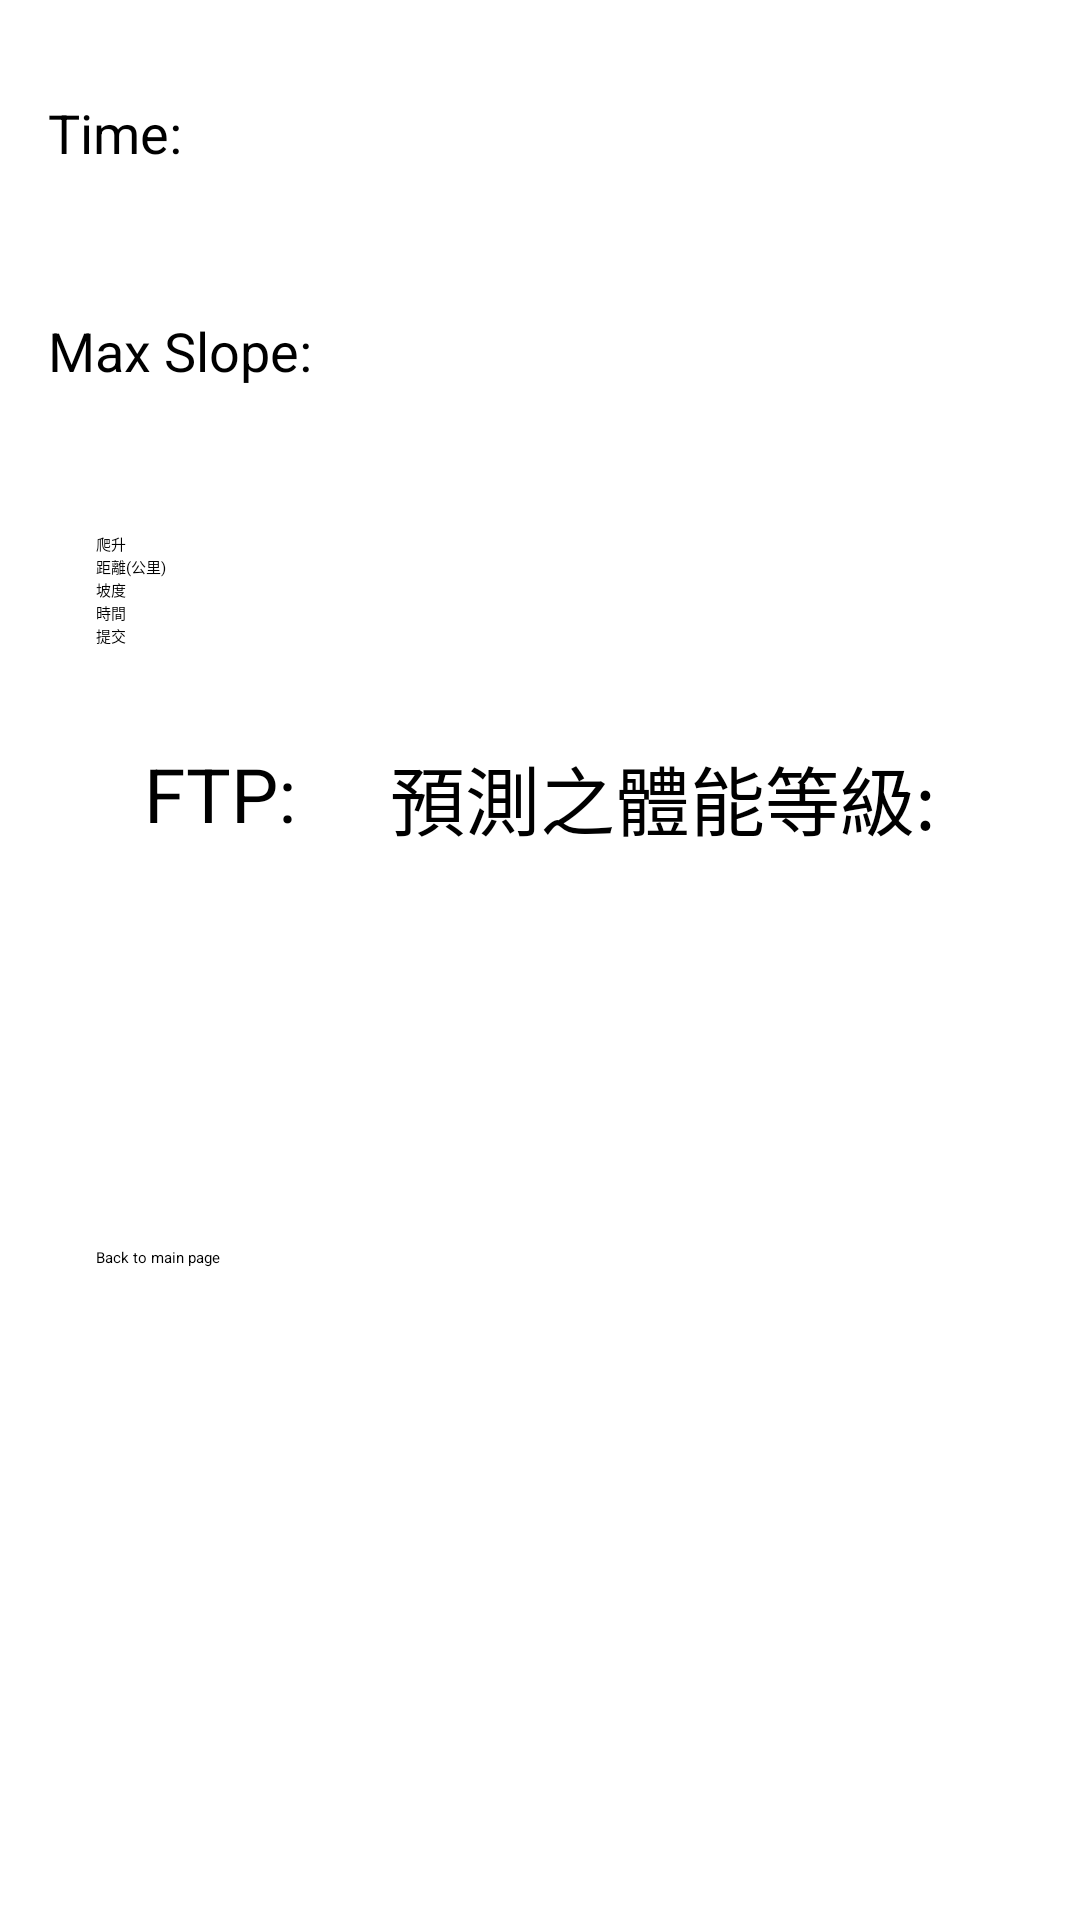

Reconstruct the res/layout file that produces this screen, plus the resources it refers to.
<!-- AndroidManifest.xml: application theme Theme.BmiCalculator -->
<!-- res/layout/activity_result.xml -->
<?xml version="1.0" encoding="utf-8"?>
<LinearLayout xmlns:android="http://schemas.android.com/apk/res/android"
    xmlns:app="http://schemas.android.com/apk/res-auto"
    android:layout_width="match_parent"
    android:layout_height="match_parent"
    android:orientation="vertical"
    android:padding="16dp">

    <TextView
        android:id="@+id/textViewTimeLabel"
        android:layout_width="wrap_content"
        android:layout_height="wrap_content"
        android:text="Time:"
        android:textSize="18sp"
        android:layout_marginTop="16dp" />

    <TextView
        android:id="@+id/textViewTime"
        android:layout_width="wrap_content"
        android:layout_height="wrap_content"
        android:textSize="18sp"
        android:layout_marginTop="8dp" />

    <TextView
        android:id="@+id/textViewSlopeLabel"
        android:layout_width="wrap_content"
        android:layout_height="wrap_content"
        android:text="Max Slope:"
        android:textSize="18sp"
        android:layout_marginTop="16dp" />

    <TextView
        android:id="@+id/textViewSlope"
        android:layout_width="wrap_content"
        android:layout_height="wrap_content"
        android:textSize="18sp"
        android:layout_marginTop="8dp" />


    <LinearLayout
        android:layout_width="match_parent"
        android:layout_height="match_parent"
        android:orientation="vertical"
        android:padding="16dp">

        <EditText
            android:id="@+id/editTextAscent"
            android:layout_width="match_parent"
            android:layout_height="wrap_content"
            android:hint="爬升" />

        <EditText
            android:id="@+id/editTextDistance"
            android:layout_width="match_parent"
            android:layout_height="wrap_content"
            android:hint="距離(公里)" />

        <EditText
            android:id="@+id/editTextSlope"
            android:layout_width="match_parent"
            android:layout_height="wrap_content"
            android:hint="坡度" />

        <EditText
            android:id="@+id/editTextTime"
            android:layout_width="match_parent"
            android:layout_height="wrap_content"
            android:hint="時間" />

        <Button
            android:id="@+id/buttonSubmit"
            android:layout_width="match_parent"
            android:layout_height="wrap_content"
            android:text="提交" />

        <LinearLayout
            android:layout_width="match_parent"
            android:layout_height="200dp"
            android:orientation="vertical"
            android:padding="16dp">

            <RelativeLayout
                android:layout_width="match_parent"
                android:layout_height="wrap_content">

                <TextView
                    android:layout_width="wrap_content"
                    android:layout_height="wrap_content"
                    android:layout_alignParentStart="true"
                    android:paddingTop="16dp"
                    android:text="FTP:"
                    android:textSize="25sp" />

                <TextView
                    android:layout_width="wrap_content"
                    android:layout_height="wrap_content"
                    android:layout_alignParentEnd="true"
                    android:paddingTop="16dp"
                    android:text="預測之體能等級:"
                    android:textSize="25sp" />


            </RelativeLayout>

            <LinearLayout
                android:layout_width="match_parent"
                android:layout_height="wrap_content"
                android:layout_marginTop="8dp"
                android:orientation="horizontal">


                <TextView
                    android:id="@+id/textViewFTP"
                    android:layout_width="30dp"
                    android:layout_height="56dp"
                    android:layout_weight="5"
                    android:textSize="20sp" />

                <TextView
                    android:id="@+id/textViewPredict"
                    android:layout_width="160dp"
                    android:layout_height="56dp"
                    android:layout_weight="1"
                    android:textSize="20sp" />

            </LinearLayout>

        </LinearLayout>
        <Button
            android:id="@+id/buttonGoToMain"
            android:layout_width="match_parent"
            android:layout_height="56dp"
            android:text="Back to main page" />
    </LinearLayout>

</LinearLayout>
<!-- resources referenced by this layout -->
<resources>
  <style name="Theme.BmiCalculator" parent="Base.Theme.BmiCalculator">
          
          <item name="android:navigationBarColor">@android:color/transparent</item>
          <item name="android:statusBarColor">@android:color/transparent</item>
          <item name="android:windowLightStatusBar">?attr/isLightTheme</item>
      </style>
</resources>
